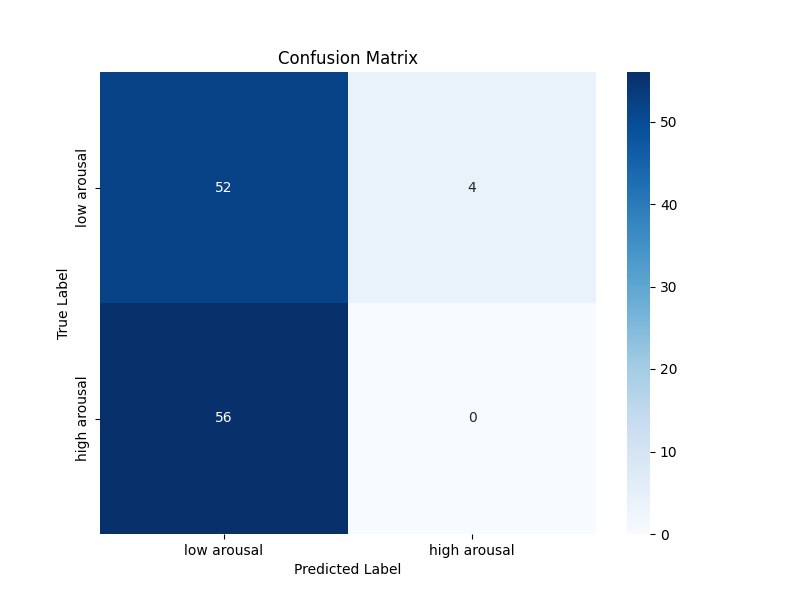

The data file committed next to this chart (first rows):
52, 4
56, 0
